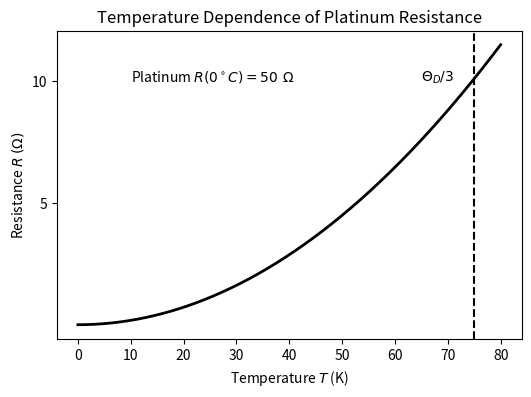

The matplotlib source for this figure:
import matplotlib.pyplot as plt
import numpy as np

# Define temperature and resistance relationship
T = np.linspace(0, 80, 500)
R = 50* 0.01 * (T / 225)**2  # Simulating the resistance relationship at low temperatures
print(50* 0.01 * (75 / 225)**2)

# Plot the figure
plt.figure(figsize=(6, 4))
plt.plot(T, R, color="black", linewidth=2, label="Platinum Resistance")

# Add annotation for Debye temperature
Theta_D = 225
plt.axvline(x=Theta_D/3, color="black", linestyle="--", label=r"$\Theta_D/3$")
plt.text(65, 0.055, r"$\Theta_D/3$", fontsize=10, color="black")

# Labels and title
plt.xlabel(r"Temperature $T$ (K)", fontsize=10)
plt.ylabel(r"Resistance $R$ $(\Omega)$", fontsize=10)
plt.title("Temperature Dependence of Platinum Resistance", fontsize=12)

plt.yticks([0.055/2,0.055],[5,10])

# Add a note for R(0°C)
plt.text(10, 0.055, r"Platinum $R(0^\circ C) = 50\ \Omega$", fontsize=10)


plt.show()
